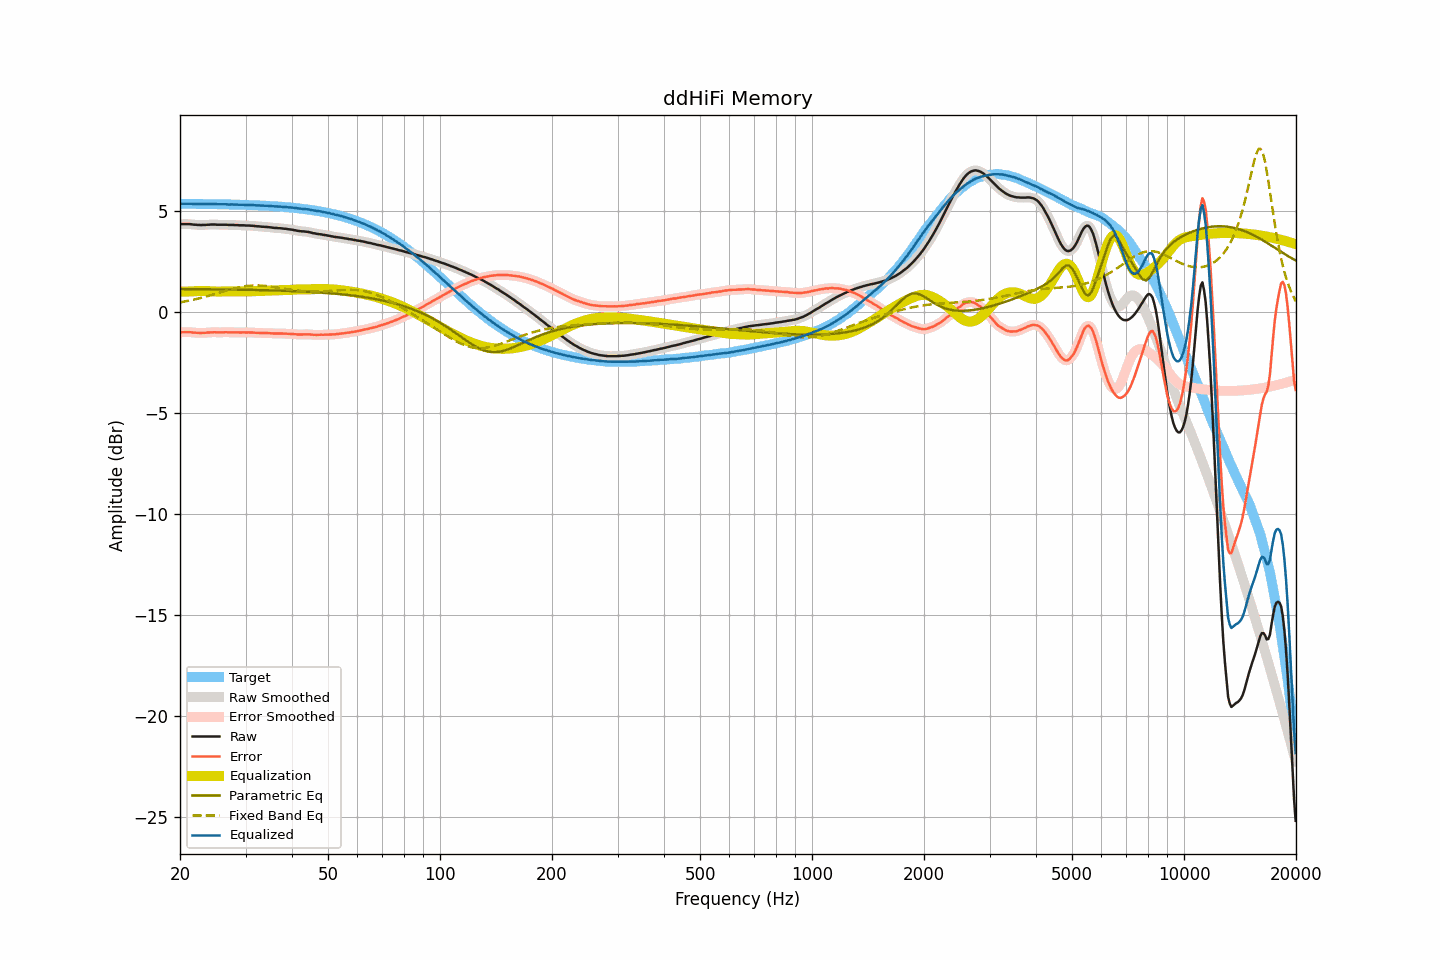

The table this chart was drawn from, first rows:
frequency, raw, smoothed, error, error_smoothed, equalization, parametric_eq, fixed_band_eq, equalized_raw, equalized_smoothed, target
20.00, 4.33, 4.33, -1.02, -1.01, 1.01, 1.13, 0.47, 5.34, 5.34, 5.35
20.20, 4.34, 4.34, -1.00, -1.01, 1.01, 1.13, 0.49, 5.35, 5.34, 5.35
20.40, 4.34, 4.34, -1.00, -1.00, 1.01, 1.13, 0.50, 5.35, 5.35, 5.35
20.61, 4.34, 4.34, -1.00, -1.00, 1.01, 1.13, 0.52, 5.35, 5.35, 5.35
20.81, 4.34, 4.34, -1.00, -1.00, 1.01, 1.13, 0.53, 5.35, 5.35, 5.34
21.02, 4.34, 4.34, -1.00, -1.00, 1.01, 1.13, 0.55, 5.35, 5.35, 5.34
21.23, 4.34, 4.34, -1.00, -1.00, 1.01, 1.13, 0.56, 5.35, 5.35, 5.34
21.44, 4.33, 4.33, -1.01, -1.01, 1.01, 1.13, 0.58, 5.34, 5.34, 5.34
21.66, 4.32, 4.32, -1.02, -1.02, 1.02, 1.13, 0.60, 5.34, 5.34, 5.34
21.87, 4.31, 4.31, -1.03, -1.03, 1.02, 1.13, 0.62, 5.34, 5.34, 5.34
22.09, 4.31, 4.31, -1.03, -1.03, 1.03, 1.13, 0.63, 5.34, 5.34, 5.34
22.31, 4.30, 4.30, -1.04, -1.04, 1.03, 1.12, 0.65, 5.34, 5.34, 5.34
22.54, 4.30, 4.30, -1.04, -1.04, 1.04, 1.12, 0.67, 5.34, 5.34, 5.34
22.76, 4.29, 4.30, -1.05, -1.04, 1.04, 1.12, 0.69, 5.33, 5.34, 5.34
22.99, 4.30, 4.30, -1.03, -1.04, 1.04, 1.12, 0.71, 5.34, 5.33, 5.34
23.22, 4.30, 4.30, -1.03, -1.03, 1.03, 1.12, 0.73, 5.33, 5.33, 5.34
23.45, 4.30, 4.31, -1.03, -1.03, 1.03, 1.12, 0.76, 5.33, 5.33, 5.33
23.69, 4.31, 4.31, -1.02, -1.02, 1.02, 1.12, 0.78, 5.34, 5.33, 5.33
23.92, 4.31, 4.32, -1.02, -1.02, 1.02, 1.12, 0.80, 5.33, 5.33, 5.33
24.16, 4.32, 4.32, -1.01, -1.01, 1.01, 1.12, 0.82, 5.34, 5.33, 5.33
24.40, 4.32, 4.32, -1.01, -1.01, 1.01, 1.12, 0.84, 5.33, 5.33, 5.33
24.65, 4.32, 4.32, -1.01, -1.01, 1.01, 1.12, 0.87, 5.33, 5.33, 5.33
24.89, 4.32, 4.32, -1.01, -1.01, 1.01, 1.12, 0.89, 5.33, 5.33, 5.33
25.14, 4.31, 4.32, -1.01, -1.01, 1.01, 1.11, 0.91, 5.32, 5.32, 5.33
25.39, 4.31, 4.31, -1.01, -1.01, 1.01, 1.11, 0.94, 5.32, 5.32, 5.32
25.65, 4.31, 4.31, -1.01, -1.01, 1.01, 1.11, 0.96, 5.32, 5.32, 5.32
25.91, 4.31, 4.31, -1.01, -1.01, 1.01, 1.11, 0.99, 5.32, 5.32, 5.32
26.16, 4.31, 4.31, -1.01, -1.01, 1.01, 1.11, 1.01, 5.32, 5.32, 5.32
26.43, 4.31, 4.31, -1.01, -1.01, 1.01, 1.11, 1.03, 5.32, 5.32, 5.32
26.69, 4.31, 4.31, -1.00, -1.01, 1.01, 1.11, 1.06, 5.32, 5.32, 5.32
26.96, 4.30, 4.31, -1.01, -1.01, 1.01, 1.11, 1.08, 5.31, 5.31, 5.32
27.23, 4.30, 4.30, -1.01, -1.01, 1.01, 1.11, 1.10, 5.31, 5.31, 5.31
27.50, 4.30, 4.30, -1.01, -1.01, 1.01, 1.11, 1.12, 5.31, 5.31, 5.31
27.77, 4.30, 4.30, -1.01, -1.01, 1.01, 1.10, 1.14, 5.31, 5.31, 5.31
28.05, 4.29, 4.30, -1.02, -1.01, 1.01, 1.10, 1.16, 5.30, 5.31, 5.31
28.33, 4.29, 4.29, -1.01, -1.01, 1.01, 1.10, 1.18, 5.31, 5.31, 5.31
28.62, 4.29, 4.29, -1.01, -1.02, 1.01, 1.10, 1.20, 5.31, 5.30, 5.30
28.90, 4.28, 4.29, -1.02, -1.02, 1.01, 1.10, 1.22, 5.30, 5.30, 5.30
29.19, 4.28, 4.28, -1.02, -1.01, 1.01, 1.10, 1.23, 5.30, 5.30, 5.30
29.48, 4.28, 4.28, -1.01, -1.02, 1.01, 1.10, 1.25, 5.30, 5.30, 5.30
29.78, 4.28, 4.28, -1.01, -1.01, 1.01, 1.10, 1.26, 5.30, 5.29, 5.29
30.08, 4.27, 4.28, -1.02, -1.01, 1.02, 1.09, 1.27, 5.29, 5.29, 5.29
30.38, 4.27, 4.27, -1.02, -1.02, 1.02, 1.09, 1.28, 5.29, 5.29, 5.29
30.68, 4.27, 4.27, -1.01, -1.02, 1.02, 1.09, 1.29, 5.29, 5.29, 5.29
30.99, 4.26, 4.27, -1.02, -1.02, 1.02, 1.09, 1.30, 5.28, 5.29, 5.28
31.30, 4.26, 4.26, -1.02, -1.02, 1.02, 1.09, 1.30, 5.28, 5.28, 5.28
31.61, 4.25, 4.25, -1.02, -1.03, 1.03, 1.09, 1.31, 5.28, 5.28, 5.28
31.93, 4.24, 4.24, -1.03, -1.03, 1.03, 1.08, 1.31, 5.27, 5.27, 5.27
32.24, 4.23, 4.24, -1.04, -1.03, 1.03, 1.08, 1.31, 5.26, 5.27, 5.27
32.57, 4.23, 4.23, -1.03, -1.04, 1.04, 1.08, 1.31, 5.27, 5.26, 5.27
32.89, 4.22, 4.22, -1.04, -1.04, 1.04, 1.08, 1.30, 5.26, 5.26, 5.26
33.22, 4.21, 4.22, -1.05, -1.04, 1.04, 1.08, 1.30, 5.25, 5.26, 5.26
33.55, 4.21, 4.21, -1.04, -1.05, 1.04, 1.08, 1.29, 5.26, 5.25, 5.25
33.89, 4.20, 4.21, -1.05, -1.05, 1.05, 1.07, 1.29, 5.25, 5.25, 5.25
34.23, 4.20, 4.20, -1.04, -1.05, 1.05, 1.07, 1.28, 5.25, 5.25, 5.25
34.57, 4.19, 4.19, -1.05, -1.05, 1.05, 1.07, 1.27, 5.25, 5.25, 5.24
34.92, 4.18, 4.18, -1.06, -1.05, 1.06, 1.07, 1.26, 5.24, 5.24, 5.24
35.27, 4.17, 4.17, -1.06, -1.06, 1.06, 1.06, 1.25, 5.23, 5.23, 5.23
35.62, 4.16, 4.16, -1.07, -1.07, 1.06, 1.06, 1.23, 5.22, 5.22, 5.23
35.97, 4.15, 4.15, -1.07, -1.07, 1.06, 1.06, 1.22, 5.22, 5.22, 5.22
... 635 more rows
